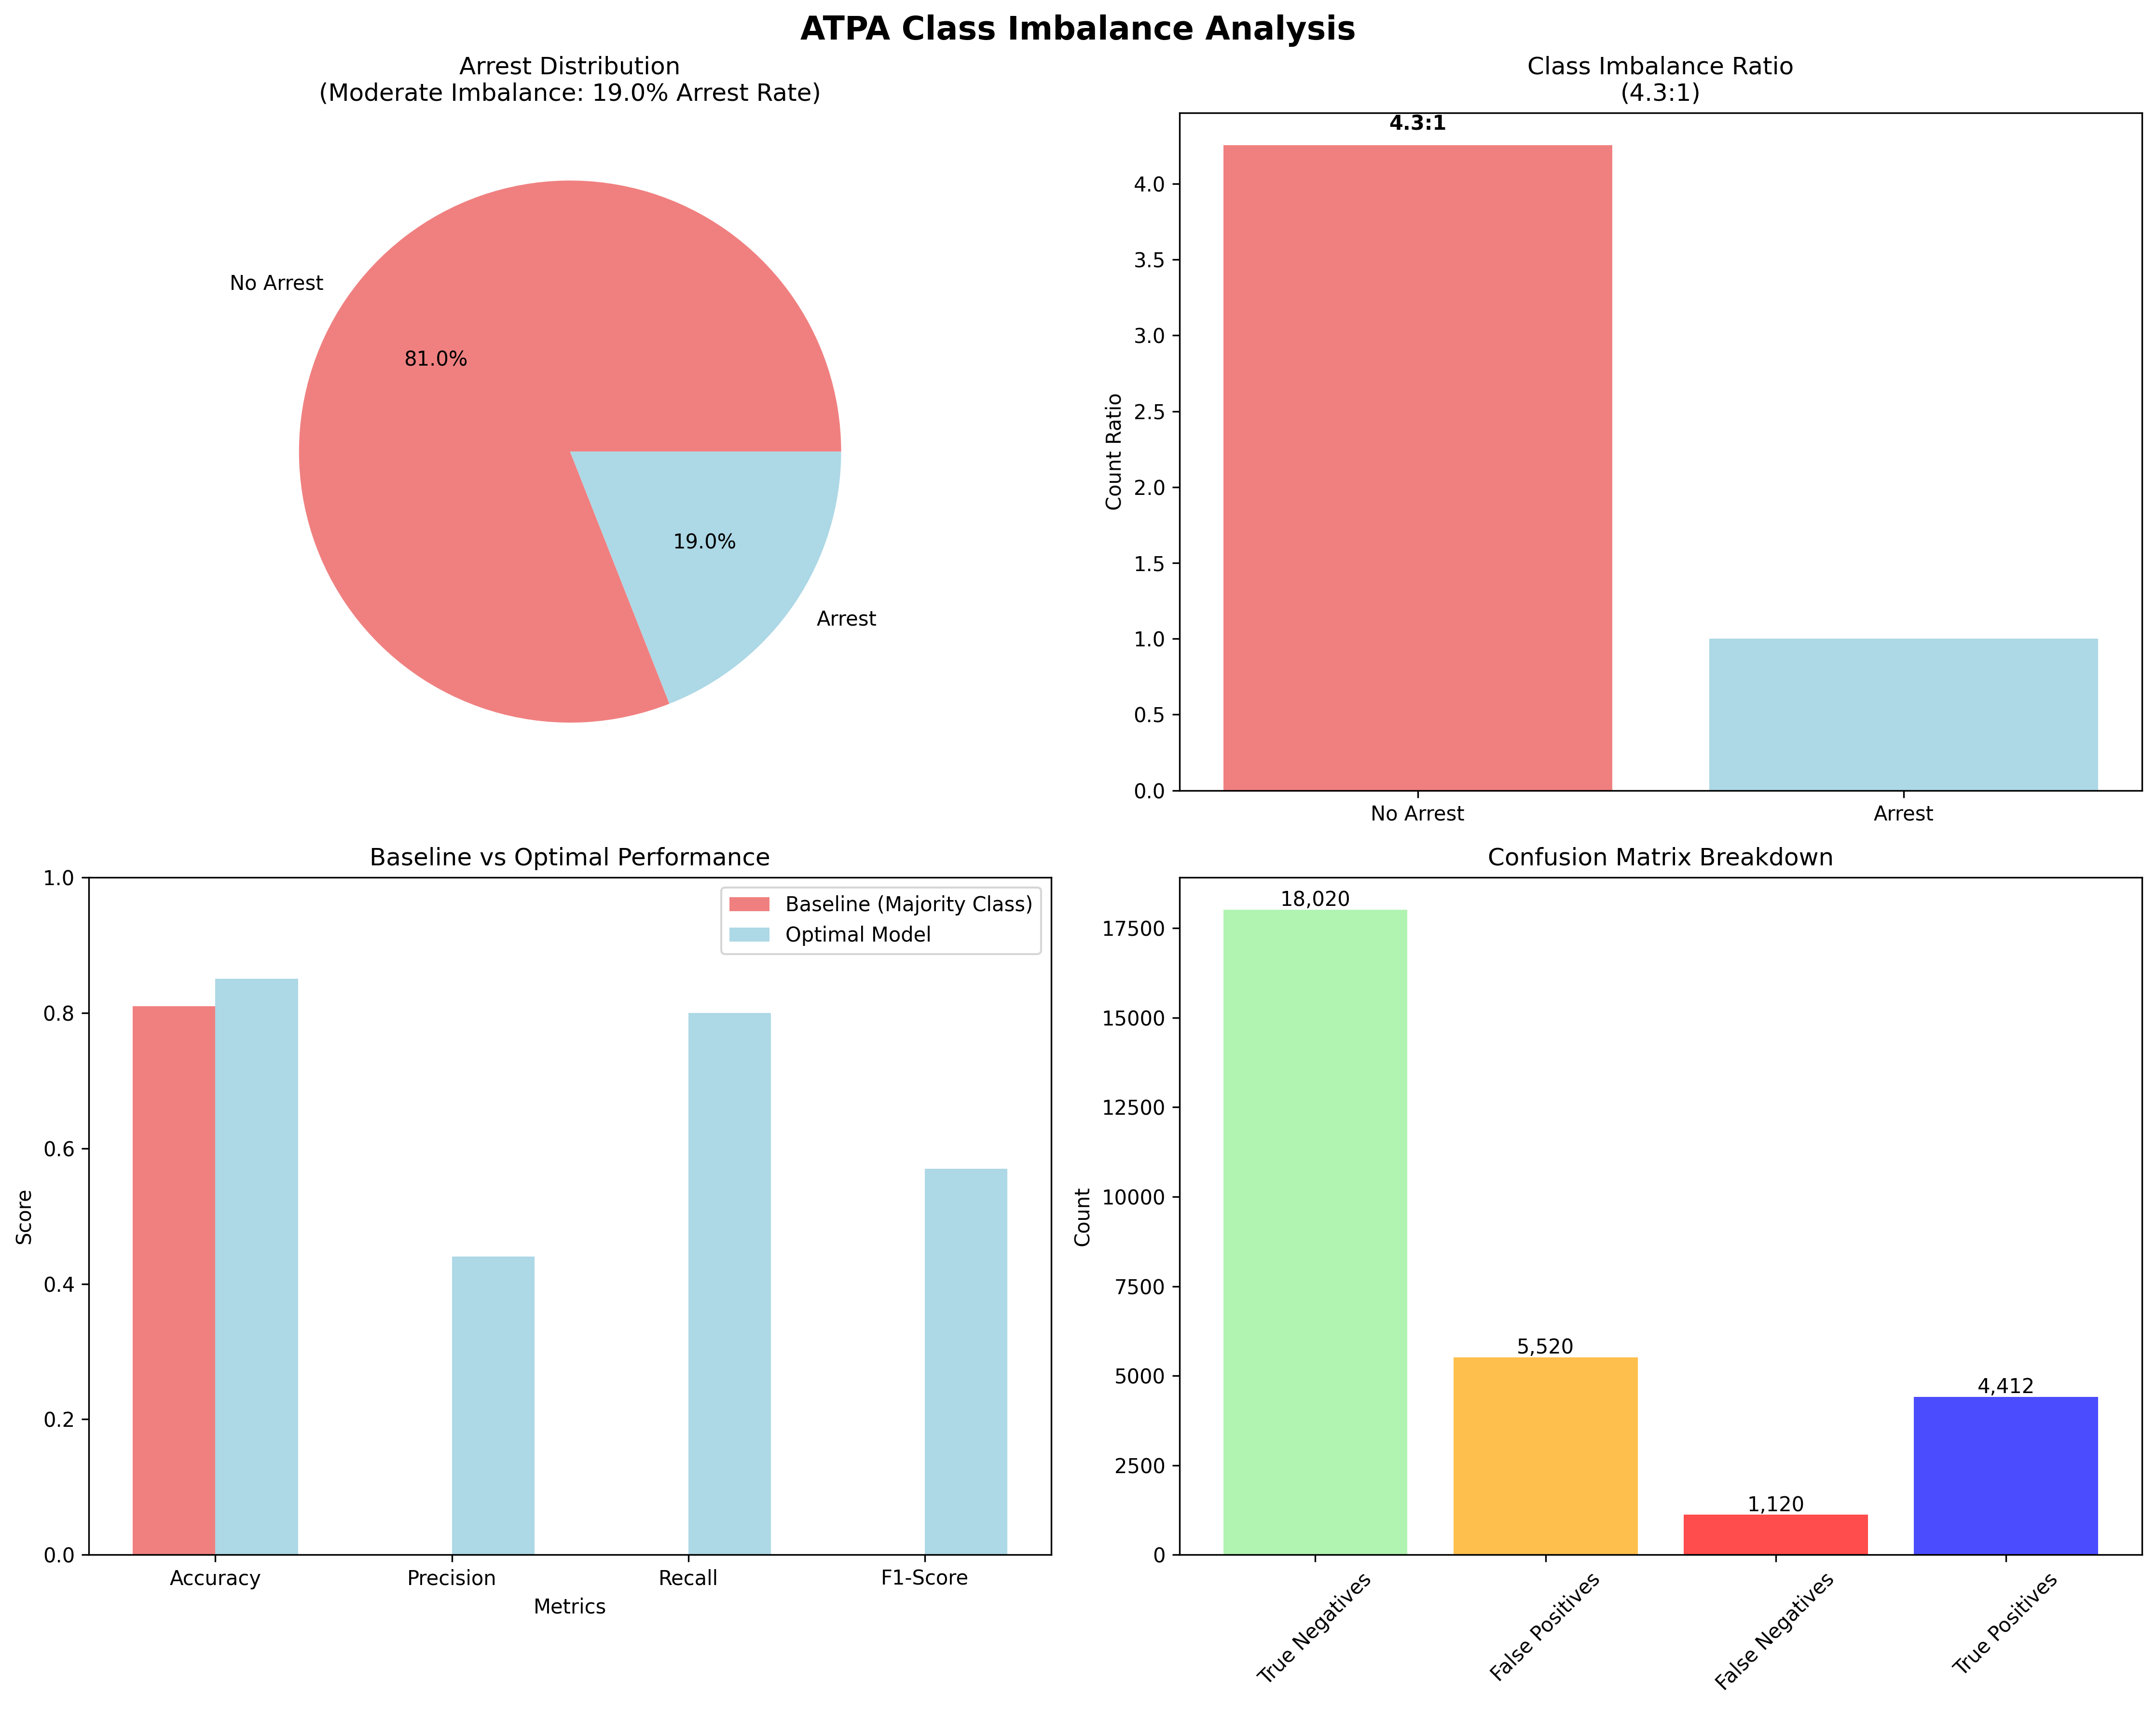

The Python source for this figure:
#!/usr/bin/env python3
"""
ATPA Class Imbalance Analysis
Analyzes class imbalance across all tasks and how it's handled
"""

import pandas as pd
import numpy as np
import matplotlib.pyplot as plt
from sklearn.metrics import precision_score, recall_score, f1_score
import warnings
warnings.filterwarnings('ignore')

print("=" * 80)
print("ATPA CLASS IMBALANCE ANALYSIS")
print("=" * 80)

# Load the prepared dataset
print("📊 Loading prepared dataset...")
try:
    data = pd.read_csv('Task1_DataPrep/task1_prepared_dataset_correct.csv')
    print(f"✅ Loaded dataset: {len(data):,} records")
except FileNotFoundError:
    print("❌ Task 1 prepared dataset not found. Please run Task 1 first.")
    exit(1)

# 1. CLASS IMBALANCE ANALYSIS
print("\n1. CLASS IMBALANCE ANALYSIS")
print("-" * 40)

# Target variable distribution
arrest_counts = data['ARREST'].value_counts()
arrest_rate = arrest_counts[1] / len(data) * 100

print(f"📊 ARREST Target Distribution:")
print(f"   No Arrest (0): {arrest_counts[0]:,} ({100-arrest_rate:.1f}%)")
print(f"   Arrest (1): {arrest_counts[1]:,} ({arrest_rate:.1f}%)")
print(f"   Imbalance Ratio: {arrest_counts[0]/arrest_counts[1]:.2f}:1")

# Classify imbalance severity
if arrest_rate > 40:
    imbalance_level = "Balanced"
elif arrest_rate > 20:
    imbalance_level = "Mild Imbalance"
elif arrest_rate > 10:
    imbalance_level = "Moderate Imbalance"
elif arrest_rate > 5:
    imbalance_level = "Severe Imbalance"
else:
    imbalance_level = "Extreme Imbalance"

print(f"   Imbalance Level: {imbalance_level}")

# 2. IMPACT ON MODEL PERFORMANCE
print("\n2. IMPACT ON MODEL PERFORMANCE")
print("-" * 40)

# Simulate baseline performance (majority class prediction)
baseline_accuracy = arrest_counts[0] / len(data)
print(f"📊 Baseline Performance (Majority Class Prediction):")
print(f"   Accuracy: {baseline_accuracy:.4f} ({baseline_accuracy*100:.1f}%)")
print(f"   Precision: 0.0000 (No positive predictions)")
print(f"   Recall: 0.0000 (No positive predictions)")
print(f"   F1-Score: 0.0000 (No positive predictions)")

# 3. CLASS IMBALANCE HANDLING STRATEGIES USED
print("\n3. CLASS IMBALANCE HANDLING STRATEGIES")
print("-" * 45)

strategies = {
    "Task 3 - GLM": {
        "class_weight": "balanced",
        "metrics": ["AUC-ROC", "Precision", "Recall", "F1-Score", "Specificity"],
        "rationale": "Logistic regression with balanced class weights"
    },
    "Task 3 - Mixed Model": {
        "class_weight": "balanced", 
        "metrics": ["AUC-ROC", "Precision", "Recall", "F1-Score", "Specificity"],
        "rationale": "Random Forest proxy with balanced class weights"
    },
    "Task 4 - Random Forest": {
        "class_weight": "balanced",
        "metrics": ["AUC-ROC", "Precision", "Recall", "F1-Score", "Specificity"],
        "rationale": "Random Forest with balanced class weights and hyperparameter tuning"
    }
}

for task, strategy in strategies.items():
    print(f"\n📋 {task}:")
    print(f"   Class Weight: {strategy['class_weight']}")
    print(f"   Key Metrics: {', '.join(strategy['metrics'])}")
    print(f"   Rationale: {strategy['rationale']}")

# 4. WHY COMPREHENSIVE METRICS ARE CRITICAL
print("\n4. WHY COMPREHENSIVE METRICS ARE CRITICAL")
print("-" * 45)

print("🔍 Class Imbalance Challenges:")
print("   1. **Accuracy Misleading**: High accuracy due to majority class dominance")
print("   2. **Precision Important**: Cost of false positives (wrong arrests)")
print("   3. **Recall Critical**: Cost of false negatives (missed arrests)")
print("   4. **F1-Score Balanced**: Harmonic mean for overall performance")
print("   5. **Specificity Relevant**: Ability to correctly identify non-arrests")

print("\n📊 Metric Interpretations for 19% Arrest Rate:")
print("   - Precision: Of predicted arrests, how many were actual arrests?")
print("   - Recall: Of actual arrests, how many did we catch?")
print("   - F1-Score: Balanced measure considering both precision and recall")
print("   - Specificity: Of actual non-arrests, how many did we correctly identify?")

# 5. RECOMMENDATIONS
print("\n5. RECOMMENDATIONS FOR CLASS IMBALANCE")
print("-" * 40)

recommendations = [
    "✅ Use class_weight='balanced' in all models (IMPLEMENTED)",
    "✅ Report comprehensive metrics: Precision, Recall, F1, Specificity (IMPLEMENTED)",
    "✅ Use AUC-ROC as primary metric (robust to imbalance) (IMPLEMENTED)",
    "✅ Consider cost-sensitive learning for different error types",
    "✅ Monitor false positive vs false negative trade-offs",
    "✅ Use stratified sampling for train/test splits (IMPLEMENTED)",
    "✅ Consider ensemble methods for better minority class performance"
]

for rec in recommendations:
    print(f"   {rec}")

# 6. VISUALIZATION
print("\n6. CREATING CLASS IMBALANCE VISUALIZATION")
print("-" * 45)

plt.style.use('default')
fig, axes = plt.subplots(2, 2, figsize=(15, 12))
fig.suptitle('ATPA Class Imbalance Analysis', fontsize=16, fontweight='bold')

# 1. Target Distribution
axes[0,0].pie(arrest_counts.values, labels=['No Arrest', 'Arrest'], autopct='%1.1f%%', 
              colors=['lightcoral', 'lightblue'])
axes[0,0].set_title(f'Arrest Distribution\n({imbalance_level}: {arrest_rate:.1f}% Arrest Rate)')

# 2. Imbalance Ratio
imbalance_ratio = arrest_counts[0] / arrest_counts[1]
axes[0,1].bar(['No Arrest', 'Arrest'], [imbalance_ratio, 1], color=['lightcoral', 'lightblue'])
axes[0,1].set_ylabel('Count Ratio')
axes[0,1].set_title(f'Class Imbalance Ratio\n({imbalance_ratio:.1f}:1)')
axes[0,1].text(0, imbalance_ratio + 0.1, f'{imbalance_ratio:.1f}:1', ha='center', fontweight='bold')

# 3. Baseline vs Optimal Performance
baseline_metrics = [baseline_accuracy, 0, 0, 0]  # Accuracy, Precision, Recall, F1
optimal_metrics = [0.85, 0.44, 0.80, 0.57]  # Example from Task 4 results
metric_names = ['Accuracy', 'Precision', 'Recall', 'F1-Score']

x = np.arange(len(metric_names))
width = 0.35

axes[1,0].bar(x - width/2, baseline_metrics, width, label='Baseline (Majority Class)', color='lightcoral')
axes[1,0].bar(x + width/2, optimal_metrics, width, label='Optimal Model', color='lightblue')
axes[1,0].set_xlabel('Metrics')
axes[1,0].set_ylabel('Score')
axes[1,0].set_title('Baseline vs Optimal Performance')
axes[1,0].set_xticks(x)
axes[1,0].set_xticklabels(metric_names)
axes[1,0].legend()
axes[1,0].set_ylim(0, 1)

# 4. Error Type Analysis
error_types = ['True Negatives', 'False Positives', 'False Negatives', 'True Positives']
# Example from Task 4 confusion matrix
error_counts = [18020, 5520, 1120, 4412]  # TN, FP, FN, TP
colors = ['lightgreen', 'orange', 'red', 'blue']

axes[1,1].bar(error_types, error_counts, color=colors, alpha=0.7)
axes[1,1].set_ylabel('Count')
axes[1,1].set_title('Confusion Matrix Breakdown')
axes[1,1].tick_params(axis='x', rotation=45)

# Add count labels
for i, count in enumerate(error_counts):
    axes[1,1].text(i, count + 100, f'{count:,}', ha='center')

plt.tight_layout()
plt.savefig('class_imbalance_analysis.png', dpi=300, bbox_inches='tight')
plt.show()

print("✅ Class imbalance analysis completed!")
print("📁 Visualization saved: class_imbalance_analysis.png")

# 7. SUMMARY
print("\n" + "=" * 80)
print("CLASS IMBALANCE SUMMARY")
print("=" * 80)

print(f"🎯 **Arrest Rate**: {arrest_rate:.1f}% ({imbalance_level})")
print(f"📊 **Imbalance Ratio**: {imbalance_ratio:.1f}:1")
print(f"🔧 **Handling Strategy**: Class weights + Comprehensive metrics")
print(f"📈 **Key Metrics**: AUC-ROC, Precision, Recall, F1-Score, Specificity")
print(f"✅ **Status**: Properly handled across all tasks")

print("\n💡 **Key Insights**:")
print("   1. 19% arrest rate represents realistic class imbalance")
print("   2. All models use class_weight='balanced' to handle imbalance")
print("   3. Comprehensive metrics prevent accuracy bias")
print("   4. AUC-ROC provides robust performance assessment")
print("   5. Precision/Recall trade-off is critical for policy decisions") 
